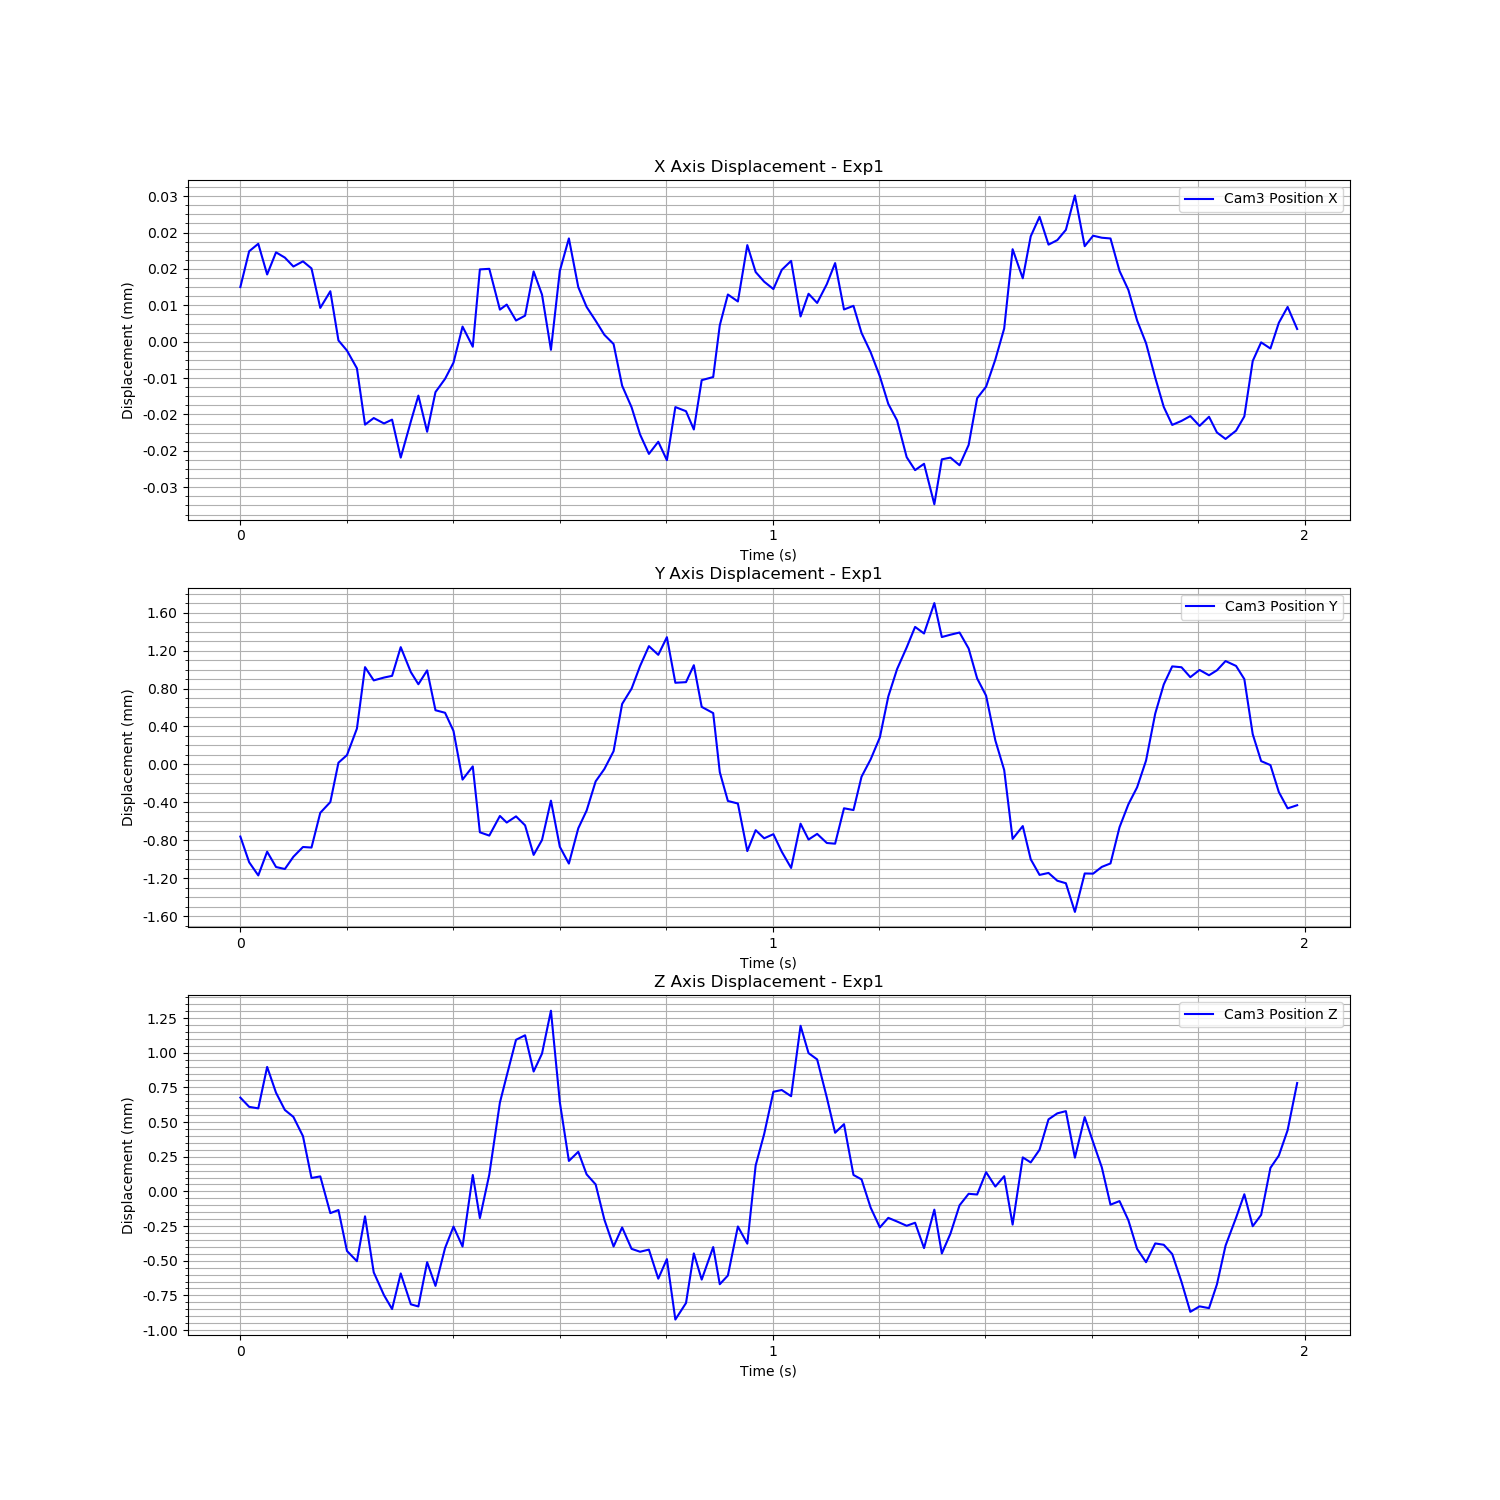

The file beside this chart, header and first rows:
Time (s), Cam3 Fiducial ID, Cam3 Position X, Cam3 Position Y, Cam3 Position Z, Cam3 Rotation X, Cam3 Rotation Y, Cam3 Rotation Z, Cam3 Rotation W
1727087689, 1, 4.162048490196147e-06, -0.0003289, 0.0004409, 0.001022, 0.0001868, -6.771110418453362e-05, 1
1727087689, 1, 1.2031745616487786e-05, -0.0005997, 0.0003744, 7.739406769614635e-05, 0.0004058, 1.0339613741582952e-05, 1
1727087689, 1, 1.3676355238450922e-05, -0.0007386, 0.0003633, -0.0009089, 5.9854259246551255e-05, -1.595967570831808e-05, 1
1727087689, 1, 6.930948023979477e-06, -0.0004884, 0.0006621, -0.001647, 5.502795719524307e-05, -9.362133657690749e-05, 1
1727087689, 1, 1.1794737191448882e-05, -0.0006499, 0.0004762, -0.002012, 0.0002914, -3.2227332794239244e-05, 1
1727087689, 1, 1.0638308404263152e-05, -0.0006709, 0.0003517, -0.00198, 0.0002664, -7.3928094489573126e-06, 1
1727087689, 1, 8.677226630225943e-06, -0.0005419, 0.0003018, -0.001928, 8.45459611525341e-05, -2.8617794662550295e-06, 1
1727087689, 1, 9.812341708159644e-06, -0.000439, 0.0001628, -0.001529, 0.0001179, -1.104135532511465e-05, 1
1727087689, 1, 8.258492250049698e-06, -0.0004449, -0.0001387, -0.001474, 0.0003135, 1.4640149751085014e-06, 1
1727087689, 1, -4.221069089378611e-07, -7.876493798760879e-05, -0.0001272, -0.0008971, -1.2171389311520486e-05, -2.8436513961320186e-05, 1
1727087689, 1, 3.2421683434697197e-06, 3.442986526291391e-05, -0.0003919, -0.0007789, -0.0001106, -1.675893217581037e-05, 1
1727087689, 1, -7.573093344785173e-06, 0.0004491, -0.0003698, -0.0008628, -0.0003551, 8.604669976666471e-05, 1
1727087689, 1, -9.799681743759433e-06, 0.0005293, -0.0006646, -0.0008948, 5.356528590535284e-05, 1.2016082668008892e-05, 1
1727087689, 1, -1.3699049758218937e-05, 0.0008088, -0.0007388, -0.001371, -0.0001286, -1.2443713192160893e-05, 1
1727087689, 1, -2.6081170679005424e-05, 0.001456, -0.0004152, -0.001959, 0.0001672, 6.643836468382757e-05, 1
1727087689, 1, -2.4628552952870997e-05, 0.001316, -0.0008191, -0.002152, 0.0001029, -7.059327684808914e-05, 1
1727087689, 1, -2.5819808131483025e-05, 0.001346, -0.0009839, -0.002193, 9.078490919360908e-05, 3.586607595374743e-05, 1
1727087689, 1, -2.498102772498595e-05, 0.001364, -0.001084, -0.002126, -0.0002029, 0.0001063, 1
1727087689, 1, -3.3326151906106115e-05, 0.001667, -0.0008269, -0.001764, -0.0004286, 3.066272217545587e-05, 1
1727087689, 1, -2.538536615818461e-05, 0.001404, -0.00105, -0.001157, 5.762200847373602e-05, -1.9712900522326705e-05, 1
1727087689, 1, -1.9701522379020597e-05, 0.001276, -0.001065, -0.0003337, 0.000235, 6.251569980850056e-05, 1
1727087690, 1, -2.7643381382080843e-05, 0.001422, -0.0007458, 0.000444, -0.0003497, 8.605312310751604e-05, 1
1727087690, 1, -1.893158563550031e-05, 0.001002, -0.0009166, 0.001682, -7.777897476510289e-05, -3.52223637301103e-06, 1
1727087690, 1, -1.601427174268027e-05, 0.0009752, -0.0006436, 0.002914, -0.0004363, -5.9367212893363226e-05, 1
1727087690, 1, -1.2455339478827035e-05, 0.0007835, -0.0004891, 0.003567, -0.0003176, 3.5277496837804555e-05, 1
1727087690, 1, -4.526948878297113e-06, 0.0002711, -0.0006329, 0.004119, -3.370089983037888e-05, 9.237875955557314e-05, 1
1727087690, 1, -8.951930415859742e-06, 0.0004103, -0.0001171, 0.004207, -0.0003993, 2.9727432198158357e-05, 1
1727087690, 1, 8.044035530699686e-06, -0.0002841, -0.0004282, 0.003655, 7.037922159992409e-05, 3.658494600547756e-05, 1
1727087690, 1, 8.170630413373091e-06, -0.0003189, -0.0001136, 0.003065, 0.000144, 5.566743202429333e-05, 1
1727087690, 1, -7.987515226709241e-07, -0.0001118, 0.0004053, 0.002278, 0.0002145, -5.922981687033317e-05, 1
1727087690, 1, 3.1076292054547224e-07, -0.0001813, 0.0005984, 0.001086, 0.0001935, 1.0579353689257129e-05, 1
1727087690, 1, -3.193891869016068e-06, -0.0001162, 0.0008578, -3.244984099530547e-05, 0.0004808, -3.182123581658987e-05, 1
1727087690, 1, -2.1257765916278513e-06, -0.0002107, 0.0008903, -0.0009834, 0.0002109, -0.0001026, 1
1727087690, 1, 7.596824877200575e-06, -0.0005222, 0.000629, -0.001686, 0.0001481, -5.903068305309039e-05, 1
1727087690, 1, 2.4997111592036567e-06, -0.0003653, 0.0007583, -0.002068, 0.0003148, -5.600452052237101e-05, 1
1727087690, 1, -9.629126610485637e-06, 4.941528415435506e-05, 0.001067, -0.002166, 0.0002358, -7.356073756041737e-05, 1
1727087690, 1, 7.718282404475657e-06, -0.0004371, 0.0004074, -0.002033, 7.817158522089438e-05, -8.095195756530751e-05, 1
1727087690, 1, 1.4855406122654792e-05, -0.0006138, -1.5741303062968574e-05, -0.001646, 0.0002839, -6.508756033889527e-05, 1
1727087690, 1, 4.149779590997096e-06, -0.0002421, 5.035712313220969e-05, -0.001595, 0.00032, 1.83325653121395e-05, 1
1727087690, 1, -2.147180565686659e-07, -5.507953982228223e-05, -0.0001127, -0.001067, -0.0001109, 8.118139910518775e-05, 1
1727087690, 1, -3.2490483640826597e-06, 0.0002523, -0.000185, -0.001113, 2.4732046084256435e-06, 6.45170945887807e-05, 1
1727087690, 1, -6.340574891781612e-06, 0.0003829, -0.0004391, -0.0009851, -5.214159656910139e-05, -2.9912328540893588e-05, 1
1727087690, 1, -8.360392364014927e-06, 0.0005705, -0.0006327, -0.0009113, 0.0001928, -2.0192270875647202e-05, 1
1727087690, 1, -1.7522581105387502e-05, 0.001068, -0.0004953, -0.001604, 1.683475820296827e-05, 3.0996686309431194e-05, 1
1727087690, 1, -2.22529236408441e-05, 0.001229, -0.0006496, -0.001945, -4.4852189192442695e-06, 3.349483250975912e-05, 1
1727087690, 1, -2.8238819649253044e-05, 0.001467, -0.0006704, -0.002245, -8.806063502647825e-05, -2.2001464628680255e-05, 1
1727087690, 1, -3.251745112690704e-05, 0.001677, -0.0006552, -0.002253, 0.0001259, 1.1780746392973275e-05, 1
1727087690, 1, -2.984277338480641e-05, 0.001586, -0.0008646, -0.002163, -0.0001991, 2.3558976046752106e-06, 1
1727087690, 1, -3.3887955592148145e-05, 0.001772, -0.0007236, -0.001738, -0.0003673, 4.2439435334723726e-05, 1
1727087690, 1, -2.2218590825393848e-05, 0.001291, -0.001159, -0.001097, 1.2794052217279291e-05, 8.699695153609237e-06, 1
1727087690, 1, -2.313084444720284e-05, 0.001298, -0.00104, -0.0002091, 0.0003774, 1.3391816632551442e-05, 1
1727087690, 1, -2.714637893486334e-05, 0.001477, -0.0006824, 0.0006115, -0.0001056, -6.631886793249031e-05, 1
1727087690, 1, -1.6305633373253165e-05, 0.001037, -0.0008713, 0.001866, -0.0004626, 2.9671937882964872e-05, 1
1727087690, 1, -1.5614740406892267e-05, 0.0009717, -0.0006367, 0.002841, -0.0005408, 5.4454148256240994e-05, 1
1727087690, 1, -4.245162658541725e-06, 0.0003499, -0.0009047, 0.003718, 0.0001719, -1.9590981656265204e-05, 1
1727087690, 1, 2.5252812305666617e-06, 4.6057394650158313e-05, -0.0008419, 0.00429, 0.0002599, 5.849708763672172e-05, 1
1727087690, 1, 9.898499265253803e-07, 1.8935033353773367e-05, -0.0004883, 0.004215, -0.0005809, 5.5861710926906516e-05, 1
1727087690, 1, 1.338501801237972e-05, -0.0004821, -0.0006122, 0.003885, 0.0002966, -7.393766034684841e-06, 1
1727087690, 1, 7.458323037430835e-06, -0.0002619, -4.799554094887163e-05, 0.003114, 0.0003297, 3.0379517197770656e-05, 1
1727087690, 1, 5.339965429373616e-06, -0.0003475, 0.0001788, 0.002315, 0.000148, -1.769929617897011e-05, 1
... 60 more rows
